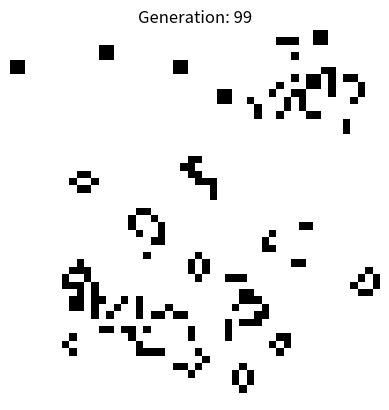

Write the Python code that produced this figure.

import numpy as np
import matplotlib.pyplot as plt
import matplotlib.animation as animation

def generate_initial_state(rows, cols, density):
    """
    Generates a random initial state for the Game of Life grid.
    """
    return np.random.choice([0, 1], size=(rows, cols), p=[1 - density, density])

def update_grid(grid):
    """
    Applies the Game of Life rules to update the grid for one generation.
    """
    rows, cols = grid.shape
    new_grid = np.copy(grid)

    for r in range(rows):
        for c in range(cols):
            # Count live neighbors
            live_neighbors = 0
            for i in range(-1, 2):
                for j in range(-1, 2):
                    if (i != 0 or j != 0) and \
                       (0 <= r + i < rows) and \
                       (0 <= c + j < cols):
                        live_neighbors += grid[r + i, c + j]

            # Apply Game of Life rules
            if grid[r, c] == 1:  # Live cell
                if live_neighbors < 2 or live_neighbors > 3:
                    new_grid[r, c] = 0  # Underpopulation or overpopulation
            else:  # Dead cell
                if live_neighbors == 3:
                    new_grid[r, c] = 1  # Reproduction

    return new_grid

def simulate_game_of_life(rows, cols, density, generations, interval_ms):
    """
    Simulates Conway's Game of Life and creates an animation.
    """
    grid = generate_initial_state(rows, cols, density)
    
    fig, ax = plt.subplots()
    plt.axis('off')

    def animate(frame):
        nonlocal grid
        grid = update_grid(grid)
        ax.clear()
        ax.imshow(grid, cmap='binary')
        ax.set_title(f"Generation: {frame}")
        plt.axis('off')

    ani = animation.FuncAnimation(fig, animate, frames=generations, interval=interval_ms, repeat=False)
    
    # Save the animation as a GIF
    ani.save('game_of_life_animation.gif', writer='pillow', dpi=100)
    print("Animation saved as game_of_life_animation.gif")
    plt.close(fig)

if __name__ == "__main__":
    # Configure matplotlib for headless execution
    plt.switch_backend('Agg') 
    
    # Simulation parameters
    GRID_ROWS = 50
    GRID_COLS = 50
    INITIAL_DENSITY = 0.2  # Percentage of live cells
    NUM_GENERATIONS = 100
    ANIMATION_INTERVAL_MS = 200

    simulate_game_of_life(GRID_ROWS, GRID_COLS, INITIAL_DENSITY, NUM_GENERATIONS, ANIMATION_INTERVAL_MS)
